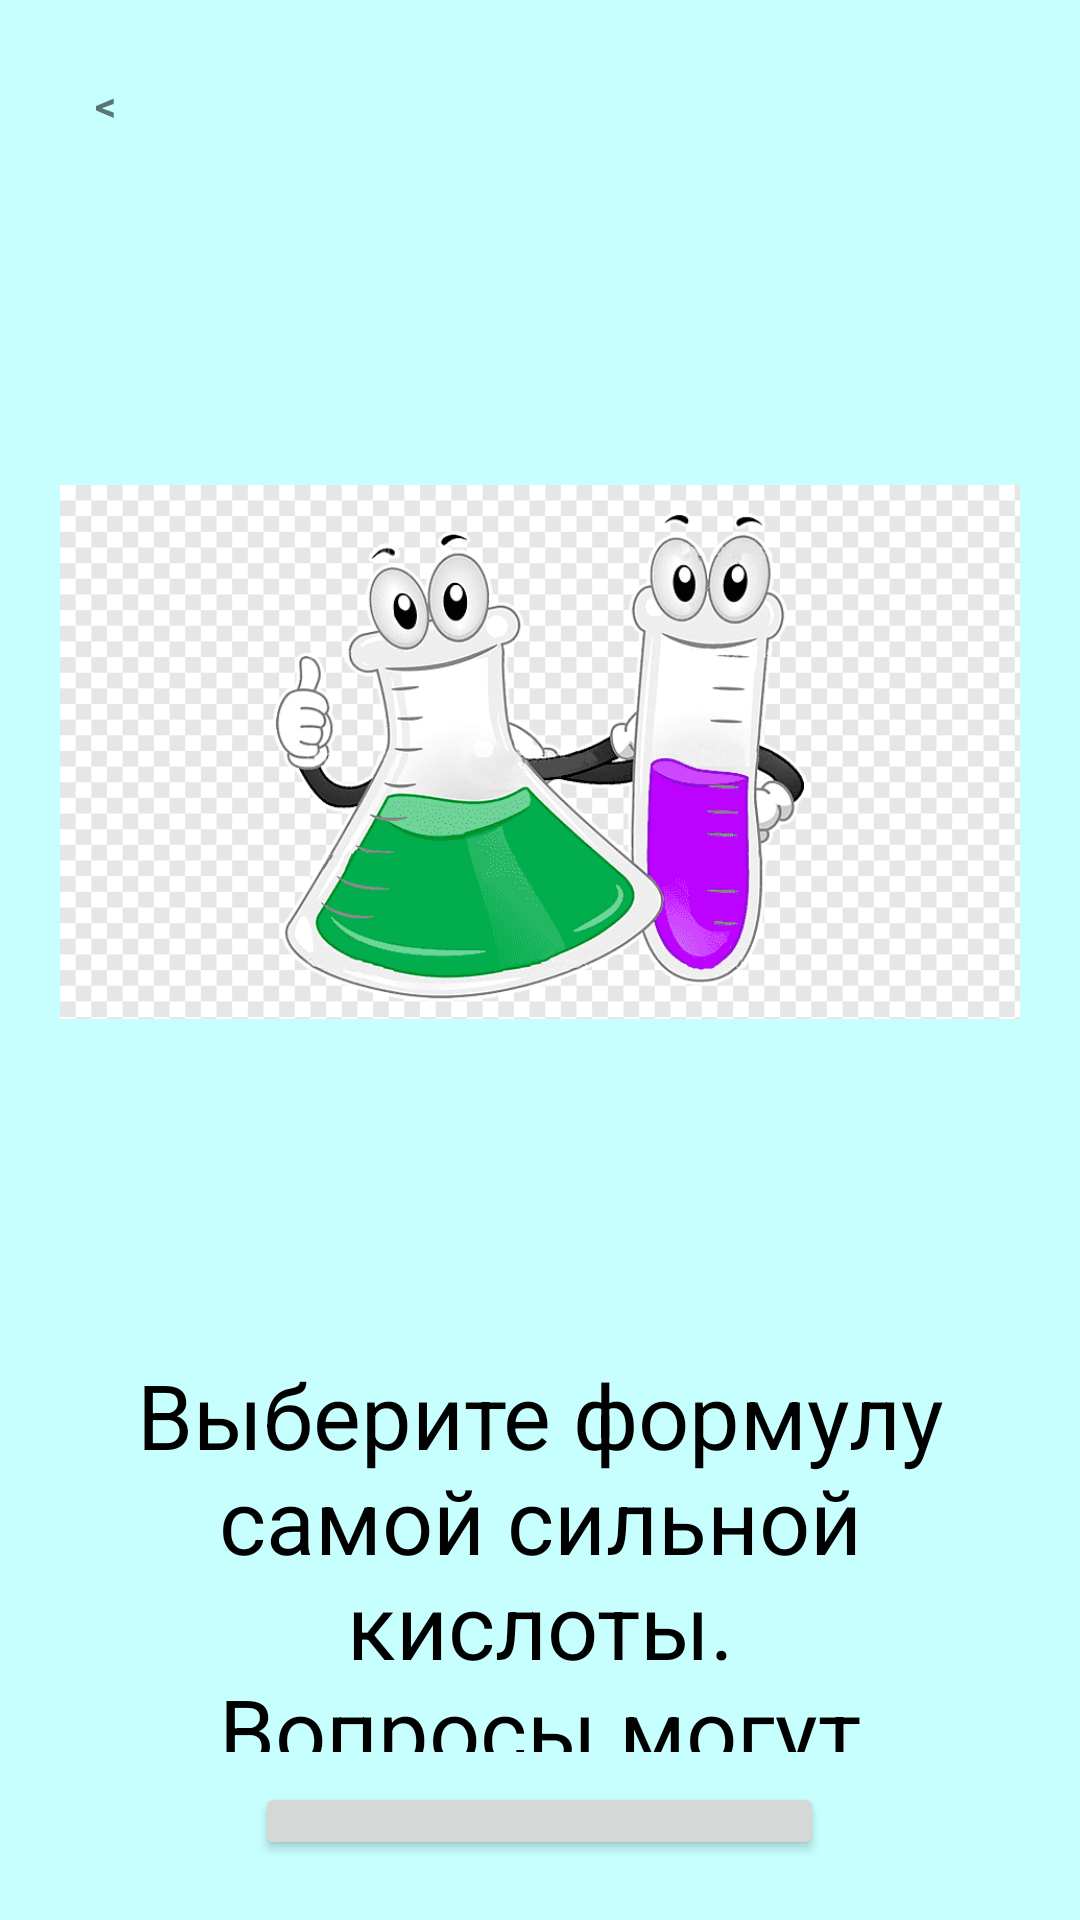

This screen was rendered from an Android layout file. Write that file and the resources it references.
<!-- AndroidManifest.xml: application theme Theme.ExtraordinarySubstances -->
<!-- res/layout/previewdialog.xml -->
<?xml version="1.0" encoding="utf-8"?>
<LinearLayout
    xmlns:android="http://schemas.android.com/apk/res/android"
    android:orientation="vertical"
    android:layout_width="wrap_content"
    android:layout_height="wrap_content"
    android:id="@+id/dialogfon"
    android:background="@drawable/imgbackground"
    android:layout_gravity="center"
    android:scaleType="centerCrop"
    android:layout_margin="10dp">
    <LinearLayout
        android:layout_width="match_parent"
        android:layout_height="wrap_content"
        android:orientation="vertical"
        android:padding="20dp"
        android:gravity="center">
        <TextView
            android:layout_width="30dp"
            android:layout_height="30dp"
            android:id="@+id/btnclose"
            android:text="&#60;"
            android:textStyle="bold"
            android:gravity="center"
            android:layout_gravity="start">
        </TextView>
        <ImageView
            android:layout_width="match_parent"
            android:layout_height="0dp"
            android:id="@+id/previewimg"
            android:src="@drawable/previewimg"
            android:layout_weight="50"
            android:layout_marginTop="10dp"/>
        <TextView
            android:layout_width="wrap_content"
            android:layout_height="0dp"
            android:id="@+id/textdescription"
            android:text="@string/textdescription"
            android:layout_weight="45"
            android:textColor="@color/black"
            android:textSize="30sp"
            android:gravity="center"
            android:layout_marginTop="10dp" />
        <Button
            android:layout_width="wrap_content"
            android:layout_height="0dp"
            android:id="@+id/btn_continue"
            android:layout_weight="10"
            android:text="@string/text_continue"
            android:textColor="@color/white"
            android:paddingHorizontal="10dp"
            android:textAllCaps="true"
            android:textSize="24sp"
            android:layout_marginTop="10dp"/>

    </LinearLayout>

</LinearLayout>
<!-- resources referenced by this layout -->
<resources>
  <color name="black">#FF000000</color>
  <color name="white">#FFFFFFFF</color>
  <!-- drawable imgbackground: jpg bitmap (drawable, 2038 bytes) -->
  <!-- drawable previewimg: png bitmap (drawable, 31415 bytes) -->
  <string name="text_continue">Продолжить </string>
  <string name="textdescription"> Выберите формулу самой сильной кислоты.\nВопросы могут повторяться, пока вы не наберете 10 очков.\nУдачи! </string>
  <style name="Theme.ExtraordinarySubstances" parent="Theme.MaterialComponents.DayNight.DarkActionBar">
          
          <item name="colorPrimary">@color/purple_500</item>
          <item name="colorPrimaryVariant">@color/purple_700</item>
          <item name="colorOnPrimary">@color/white</item>
          
          <item name="colorSecondary">@color/teal_200</item>
          <item name="colorSecondaryVariant">@color/teal_700</item>
          <item name="colorOnSecondary">@color/black</item>
          
          <item name="android:statusBarColor" tools:targetApi="l">?attr/colorPrimaryVariant</item>
          
      </style>
  <color name="purple_500">#FF6200EE</color>
  <color name="purple_700">#FF3700B3</color>
  <color name="teal_200">#FF03DAC5</color>
  <color name="teal_700">#FF018786</color>
</resources>
